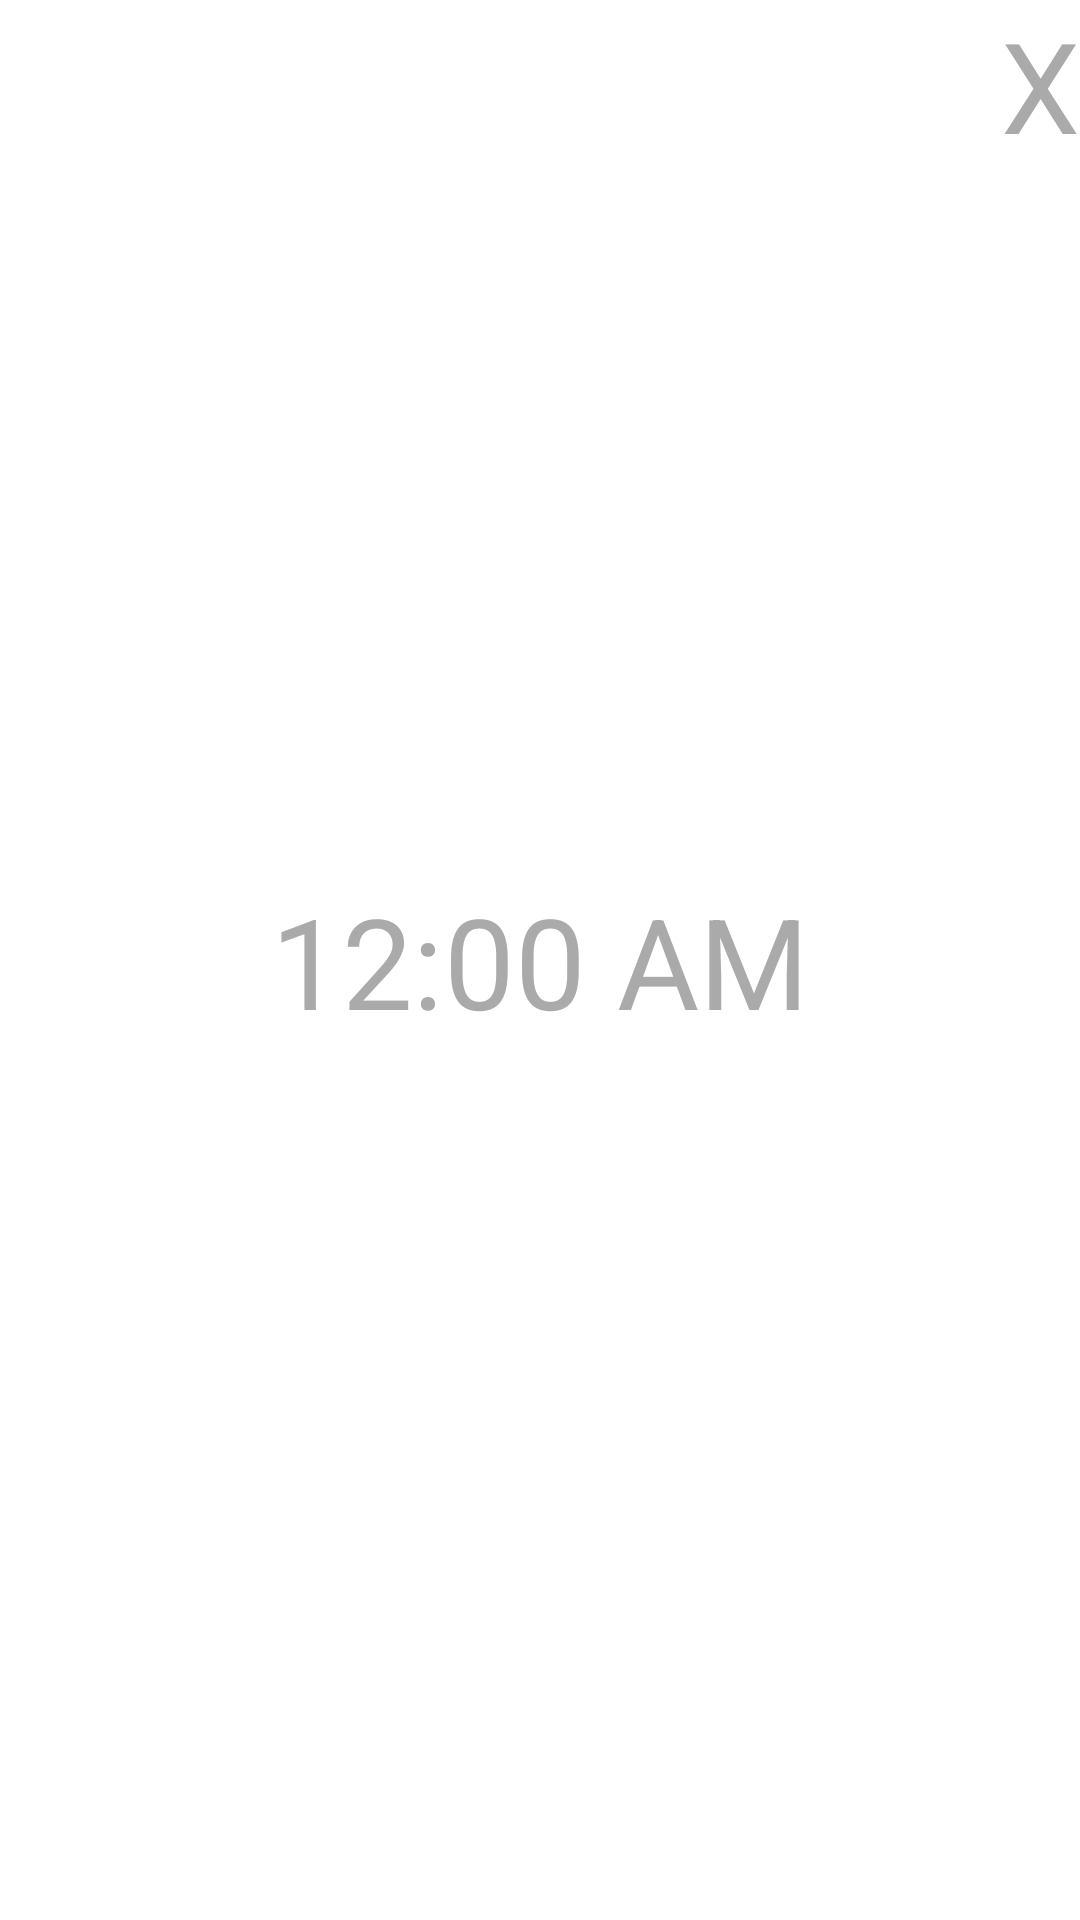

This screen was rendered from an Android layout file. Write that file and the resources it references.
<!-- AndroidManifest.xml: application theme android:Theme.Translucent.NoTitleBar.Fullscreen -->
<!-- res/layout/layout_covered_widget.xml -->
<?xml version="1.0" encoding="utf-8"?>
<android.support.constraint.ConstraintLayout
    xmlns:android="http://schemas.android.com/apk/res/android"
    xmlns:app="http://schemas.android.com/apk/res-auto"
    xmlns:tools="http://schemas.android.com/tools"
    android:id="@+id/expanded_container"
    android:layout_width="match_parent"
    android:layout_height="match_parent"
    android:background="@color/colorPrimaryDarkSemi"
    android:theme="@style/AppClear">

    <TextClock
        android:id="@+id/clock"
        android:layout_width="wrap_content"
        android:layout_height="wrap_content"
        android:textSize="42sp"
        app:layout_constraintBottom_toBottomOf="parent"
        app:layout_constraintLeft_toLeftOf="parent"
        app:layout_constraintRight_toRightOf="parent"
        app:layout_constraintTop_toTopOf="parent" />

    <Button
        android:id="@+id/minimize"
        android:layout_width="wrap_content"
        android:layout_height="wrap_content"
        android:background="@color/colorTransparent"
        android:text="X"
        android:textColor="@color/textColor"
        android:textSize="42sp"
        app:layout_constraintRight_toRightOf="parent"
        app:layout_constraintTop_toTopOf="parent" />

</android.support.constraint.ConstraintLayout>
<!-- resources referenced by this layout -->
<resources>
  <color name="colorTransparent">#00000000</color>
  <color name="textColor">#aaa</color>
  <style name="AppClear" parent="android:style/Theme.Translucent.NoTitleBar.Fullscreen">
          <item name="android:textColor">@color/textColor</item>
          <item name="colorPrimary">@color/colorPrimary</item>
          <item name="colorPrimaryDark">@color/colorPrimaryDark</item>
          <item name="colorAccent">@color/colorAccent</item>
          <item name="android:background">@color/colorPrimaryDarkSemi</item>
      </style>
  <color name="colorPrimary">#000</color>
  <color name="colorPrimaryDark">#000</color>
  <color name="colorAccent">#000</color>
</resources>
